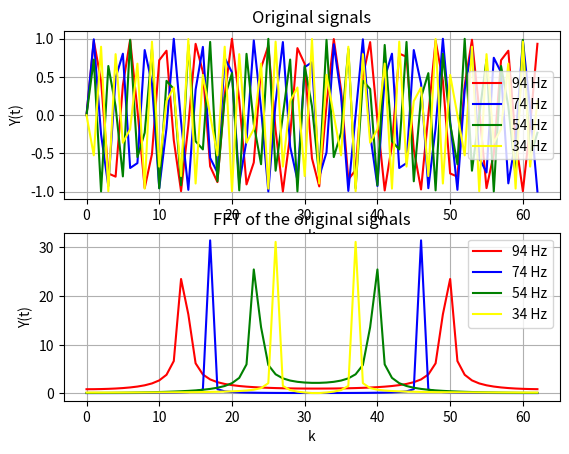

The matplotlib source for this figure: (Note: this script raises an exception after producing the figure.)
#!venv/bin/python3

import matplotlib.pyplot as plt
from math import sin, pi
from scipy.fftpack import fft

def main():
    N = 64
    T1 = 1 / 94
    T2 = 1 / 74
    T3 = 1 / 54
    T4 = 1 / 34
    k = [i for i in range(0, N - 1)]
    f1 = [sin(2 * pi * 20 * i * T1) for i in k]
    F1 = fft(f1)
    f2 = [sin(2 * pi * 20 * i * T2) for i in k]
    F2 = fft(f2)
    f3 = [sin(2 * pi * 20 * i * T3) for i in k]
    F3 = fft(f3)
    f4 = [sin(2 * pi * 20 * i * T4) for i in k]
    F4 = fft(f4)

    plt.subplot(2, 1, 1)
    plt.plot(k, f1, color='red')
    plt.plot(k, f2, color='blue')
    plt.plot(k, f3, color='green')
    plt.plot(k, f4, color='yellow')
    plt.grid()
    plt.xlabel('k')
    plt.ylabel('Y(t)')
    plt.title('Original signals')
    plt.legend(['94 Hz', '74 Hz', '54 Hz', '34 Hz'])
    
    plt.subplot(2, 1, 2)
    plt.plot(k, abs(F1), color='red')
    plt.plot(k, abs(F2), color='blue')
    plt.plot(k, abs(F3), color='green')
    plt.plot(k, abs(F4), color='yellow')
    plt.grid()
    plt.xlabel('k')
    plt.ylabel('Y(t)')
    plt.title('FFT of the original signals')
    plt.legend(['94 Hz', '74 Hz', '54 Hz', '34 Hz'])

    plt.savefig('plots/task1.2.2.png')


if __name__ == "__main__":
    main()
